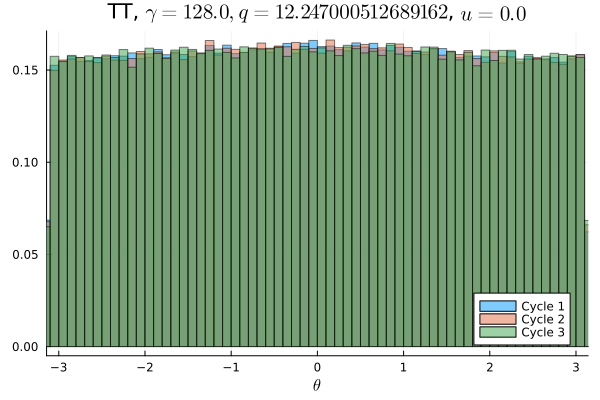

The file beside this chart, header and first rows:
Cycle 1, Cycle 2, Cycle 3
0.01016, 0.01, 0.009747
0.009478, 0.009428, 0.009981
0.009584, 0.009713, 0.009588
0.009962, 0.009684, 0.009853
0.009847, 0.009684, 0.00975
0.009763, 0.01, 0.01015
0.009687, 0.009806, 0.009878
0.009925, 0.009897, 0.009744
0.009891, 0.009381, 0.009884
0.009728, 0.009772, 0.01002
0.009791, 0.009825, 0.009975
0.0098, 0.009953, 0.009719
0.009941, 0.009753, 0.01001
0.009725, 0.009894, 0.009941
0.009972, 0.009606, 0.01013
0.009891, 0.009853, 0.009528
0.01001, 0.009731, 0.009569
0.009828, 0.01022, 0.01001
0.009909, 0.009881, 0.0103
0.009759, 0.01008, 0.0101
0.01009, 0.009859, 0.01002
0.01036, 0.01009, 0.009597
0.009781, 0.009809, 0.01007
0.009934, 0.01004, 0.01007
0.0101, 0.0101, 0.0101
0.009969, 0.009603, 0.01033
0.009806, 0.01015, 0.01017
0.009803, 0.01002, 0.009803
0.009962, 0.01003, 0.01023
0.01038, 0.0102, 0.01001
0.0102, 0.01033, 0.01001
0.01002, 0.0101, 0.009991
0.009934, 0.01006, 0.01043
0.01039, 0.01007, 0.009909
0.01013, 0.009987, 0.009959
0.01003, 0.01029, 0.00975
0.01005, 0.01007, 0.01031
0.009994, 0.009916, 0.009972
0.01013, 0.0103, 0.01047
0.01009, 0.01049, 0.01004
0.009862, 0.01027, 0.0102
0.01024, 0.01009, 0.01008
0.01009, 0.01045, 0.01015
0.01045, 0.009872, 0.01033
0.01002, 0.01043, 0.009803
0.01022, 0.0102, 0.009994
0.01009, 0.01036, 0.01003
0.0104, 0.01007, 0.01027
0.01046, 0.01016, 0.009969
0.01037, 0.0102, 0.01025
0.01029, 0.009944, 0.01003
0.01019, 0.01023, 0.01046
0.01018, 0.01049, 0.00985
0.01031, 0.01034, 0.009997
0.01006, 0.009975, 0.01005
0.01005, 0.01018, 0.01009
0.01017, 0.01027, 0.01033
0.01041, 0.01037, 0.01016
0.01031, 0.01021, 0.009791
0.01018, 0.01038, 0.0102
... 40 more rows
